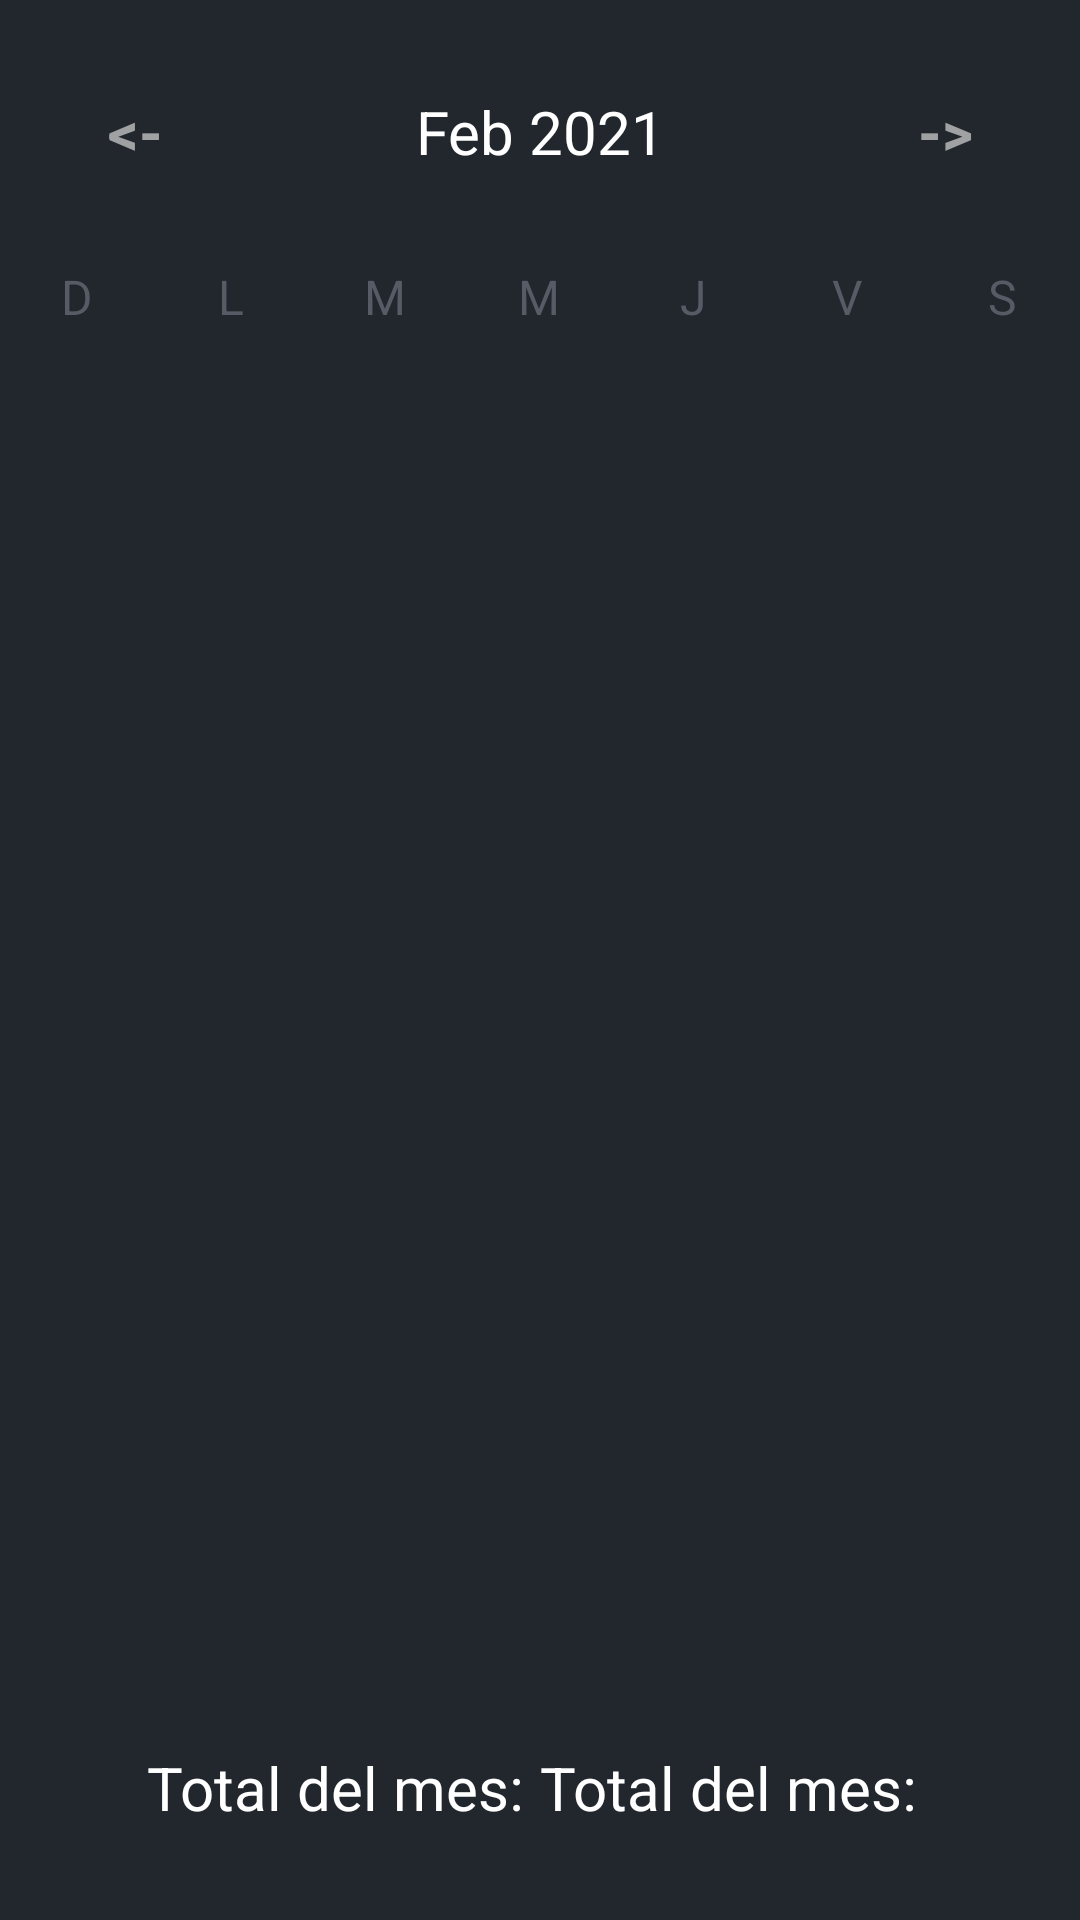

The Android layout XML behind this screen, and the referenced resources:
<!-- AndroidManifest.xml: application theme Theme.MiNegocio -->
<!-- res/layout/fragment_calendar.xml -->
<?xml version="1.0" encoding="utf-8"?>
<androidx.constraintlayout.widget.ConstraintLayout xmlns:android="http://schemas.android.com/apk/res/android"
    xmlns:app="http://schemas.android.com/apk/res-auto"
    xmlns:tools="http://schemas.android.com/tools"
    android:layout_width="match_parent"
    android:layout_height="match_parent"
    android:background="@color/background"
    tools:context=".fragments.calendar.CalendarFragment">

    <LinearLayout
        android:layout_width="match_parent"
        android:layout_height="0dp"
        android:layout_marginBottom="16dp"
        android:orientation="vertical"
        app:layout_constraintBottom_toTopOf="@+id/conteiner"
        app:layout_constraintEnd_toEndOf="parent"
        app:layout_constraintStart_toStartOf="parent"
        app:layout_constraintTop_toTopOf="parent">

        <LinearLayout
            android:layout_width="match_parent"
            android:layout_height="wrap_content"
            android:layout_marginTop="20dp"
            android:layout_marginBottom="20dp"
            android:orientation="horizontal">

            <Button
                android:id="@+id/mesAnteriorButtom"
                android:layout_width="0dp"
                android:layout_height="wrap_content"
                android:layout_weight="1"
                android:background="@null"
                android:text="@string/back"
                android:textColor="@color/grayBackgroundTraslucent"
                android:textSize="20sp"
                android:textStyle="bold" />

            <TextView
                android:id="@+id/monthYearTV"
                android:layout_width="0dp"
                android:layout_height="wrap_content"
                android:layout_weight="2"
                android:text="Feb 2021"
                android:textAlignment="center"
                android:textColor="@color/white"
                android:textSize="20sp" />

            <Button
                android:id="@+id/mesSiguienteButtom"
                android:layout_width="0dp"
                android:layout_height="wrap_content"
                android:layout_weight="1"
                android:background="@null"
                android:text="@string/forward"
                android:textColor="@color/grayBackgroundTraslucent"
                android:textSize="20sp"
                android:textStyle="bold" />

        </LinearLayout>

        <LinearLayout
            android:layout_width="match_parent"
            android:layout_height="wrap_content"
            android:orientation="horizontal">

            <TextView
                android:layout_width="0dp"
                android:layout_height="wrap_content"
                android:layout_weight="1"
                android:text="D"
                android:textAlignment="center"
                android:textColor="@color/primary_text"
                android:textSize="16sp" />

            <TextView
                android:layout_width="0dp"
                android:layout_height="wrap_content"
                android:layout_weight="1"
                android:text="L"
                android:textAlignment="center"
                android:textColor="@color/primary_text"
                android:textSize="16sp" />

            <TextView
                android:layout_width="0dp"
                android:layout_height="wrap_content"
                android:layout_weight="1"
                android:text="M"
                android:textAlignment="center"
                android:textColor="@color/primary_text"
                android:textSize="16sp" />

            <TextView
                android:layout_width="0dp"
                android:layout_height="wrap_content"
                android:layout_weight="1"
                android:text="M"
                android:textAlignment="center"
                android:textColor="@color/primary_text"
                android:textSize="16sp" />

            <TextView
                android:layout_width="0dp"
                android:layout_height="wrap_content"
                android:layout_weight="1"
                android:text="J"
                android:textAlignment="center"
                android:textColor="@color/primary_text"
                android:textSize="16sp" />

            <TextView
                android:layout_width="0dp"
                android:layout_height="wrap_content"
                android:layout_weight="1"
                android:text="V"
                android:textAlignment="center"
                android:textColor="@color/primary_text"
                android:textSize="16sp" />

            <TextView
                android:layout_width="0dp"
                android:layout_height="wrap_content"
                android:layout_weight="1"
                android:text="S"
                android:textAlignment="center"
                android:textColor="@color/primary_text"
                android:textSize="16sp" />


        </LinearLayout>

        <LinearLayout
            android:layout_width="match_parent"
            android:layout_height="450dp">


            <androidx.recyclerview.widget.RecyclerView
                android:id="@+id/calendarRecyclerView"
                android:layout_width="match_parent"
                android:layout_height="match_parent" />

        </LinearLayout>

    </LinearLayout>


    <LinearLayout
        android:id="@+id/conteiner"
        android:layout_width="match_parent"
        android:layout_height="wrap_content"
        android:gravity="center"
        android:orientation="horizontal"
        app:layout_constraintBottom_toBottomOf="parent"
        app:layout_constraintEnd_toEndOf="parent"
        app:layout_constraintStart_toStartOf="parent"
        app:layout_constraintTop_toTopOf="parent"
        app:layout_constraintVertical_bias="0.95">

        <TextView
            android:layout_width="wrap_content"
            android:layout_height="wrap_content"
            android:text="Total del mes: "
            android:textColor="@color/white"
            android:textSize="20sp" />

        <TextView
            android:id="@+id/totalMes"
            android:layout_width="wrap_content"
            android:layout_height="wrap_content"
            android:text="Total del mes: "
            android:textColor="@color/white"
            android:textSize="20sp" />

    </LinearLayout>

</androidx.constraintlayout.widget.ConstraintLayout>
<!-- resources referenced by this layout -->
<resources>
  <color name="background">#22272E</color>
  <color name="grayBackgroundTraslucent">#B3D5D5D5</color>
  <color name="primary_text">#565B65</color>
  <color name="white">#ffff</color>
  <string name="back">&lt;-</string>
  <string name="forward">-&gt;</string>
  <style name="Theme.MiNegocio" parent="Theme.MaterialComponents.DayNight.NoActionBar">
          <item name="colorPrimary">@color/background</item>
          <item name="android:statusBarColor" tools:targetApi="l">@color/background</item>
          <item name="fontFamily">@font/roboto</item>
      </style>
</resources>
